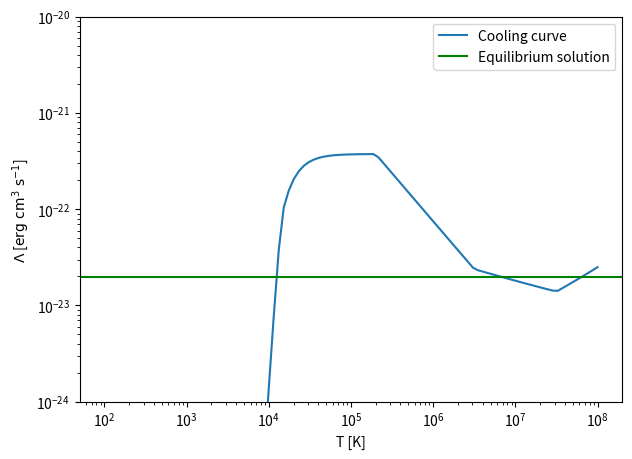

Source code (Python):
# -*- coding: utf-8 -*-

import numpy as np
import matplotlib.pyplot as plt 


def main():
    mass_proton_cgs = 1.67262158E-24

    temp = np.logspace(2,8,100)
    lambda_cgs = coolcurve(temp)   # erg cm^3 s^-1

    gamma_cgs = 2.5E-19

    rho_cgs = 2.12947615861e-20
    nrho_cgs = rho_cgs/mass_proton_cgs 

    equi_point = gamma_cgs/nrho_cgs
 

    plt.figure(figsize=[7,5],dpi=200)

    plt.plot(temp,lambda_cgs,label='Cooling curve')
    plt.axhline(y = equi_point, color = 'green', linestyle = '-',label='Equilibrium solution')
  
    plt.xlabel('T [K]')
    plt.ylabel("$\Lambda$ [$ \mathrm{ erg \ cm^{3} \ s^{-1} } $] ")
    
    plt.xscale('log')
    plt.yscale('log')
    plt.ylim([1E-24,1E-20])
    plt.legend()
    plt.show()
    
    plt.savefig('roots_on_coolcurve.png')
    
    




def coolfunc_mod_derijcke(temp): 
    '''
    Modified JML06 cooling function to mimic DR13
    [in cgs units]
    '''
    GammaKI_cgs = 2E-26  

    # First term 
    if temp > 10**4.15: 
        lambdagamma1 = 4.69414E-4 * 1E7 * np.exp(-1.184E5 * 1.15983E6 / ((temp*10**(-0.08))**2.68935 + 1000)) 
    else: 
        lambdagamma1 = 1E7 * np.exp(-1.184E5 / ((temp*10**(-0.16)) + 1000))* temp**0.18 
    
    # Second term
    lambdagamma2 = 0.115 * 0.014 * (temp*10**(-0.75))**0.60 * np.exp(-72/(temp*10**(-0.12))) #*10**0.2
    
    lambdagamma2 = lambdagamma2 * temp**(0.15)
    
    # shift up 
    lambdagamma = (lambdagamma1 + lambdagamma2) * 10**(0.95)
    
    # correct low temp part 
    if temp < 10**3.7:
        lambdagamma = lambdagamma * 10**1.665 * temp**(-0.45)
    
    # High temp part
    if temp > 10**5.3: 
        if temp < 10**6.5: 
            lambdagamma = lambdagamma * 10**5.3 * temp**(-1.)
        else: 
            lambdagamma = lambdagamma * 10**0.425 * temp**(-0.25) 
            
    # Highest temp part
    if temp > 10**7.5:
        lambdagamma = lambdagamma * 10**(-5.25) * temp**(0.7)
     
    # shift down 
    lambdagamma = lambdagamma / 10**(0.35)
        
     
    lambdacool = lambdagamma * GammaKI_cgs   
    
    return lambdacool 


def coolcurve(temp):
    lambda_whole = []
    for i in range(len(temp)): 
        lambda_pt = coolfunc_mod_derijcke(temp[i])
        lambda_whole.append(lambda_pt)
    return lambda_whole

main()